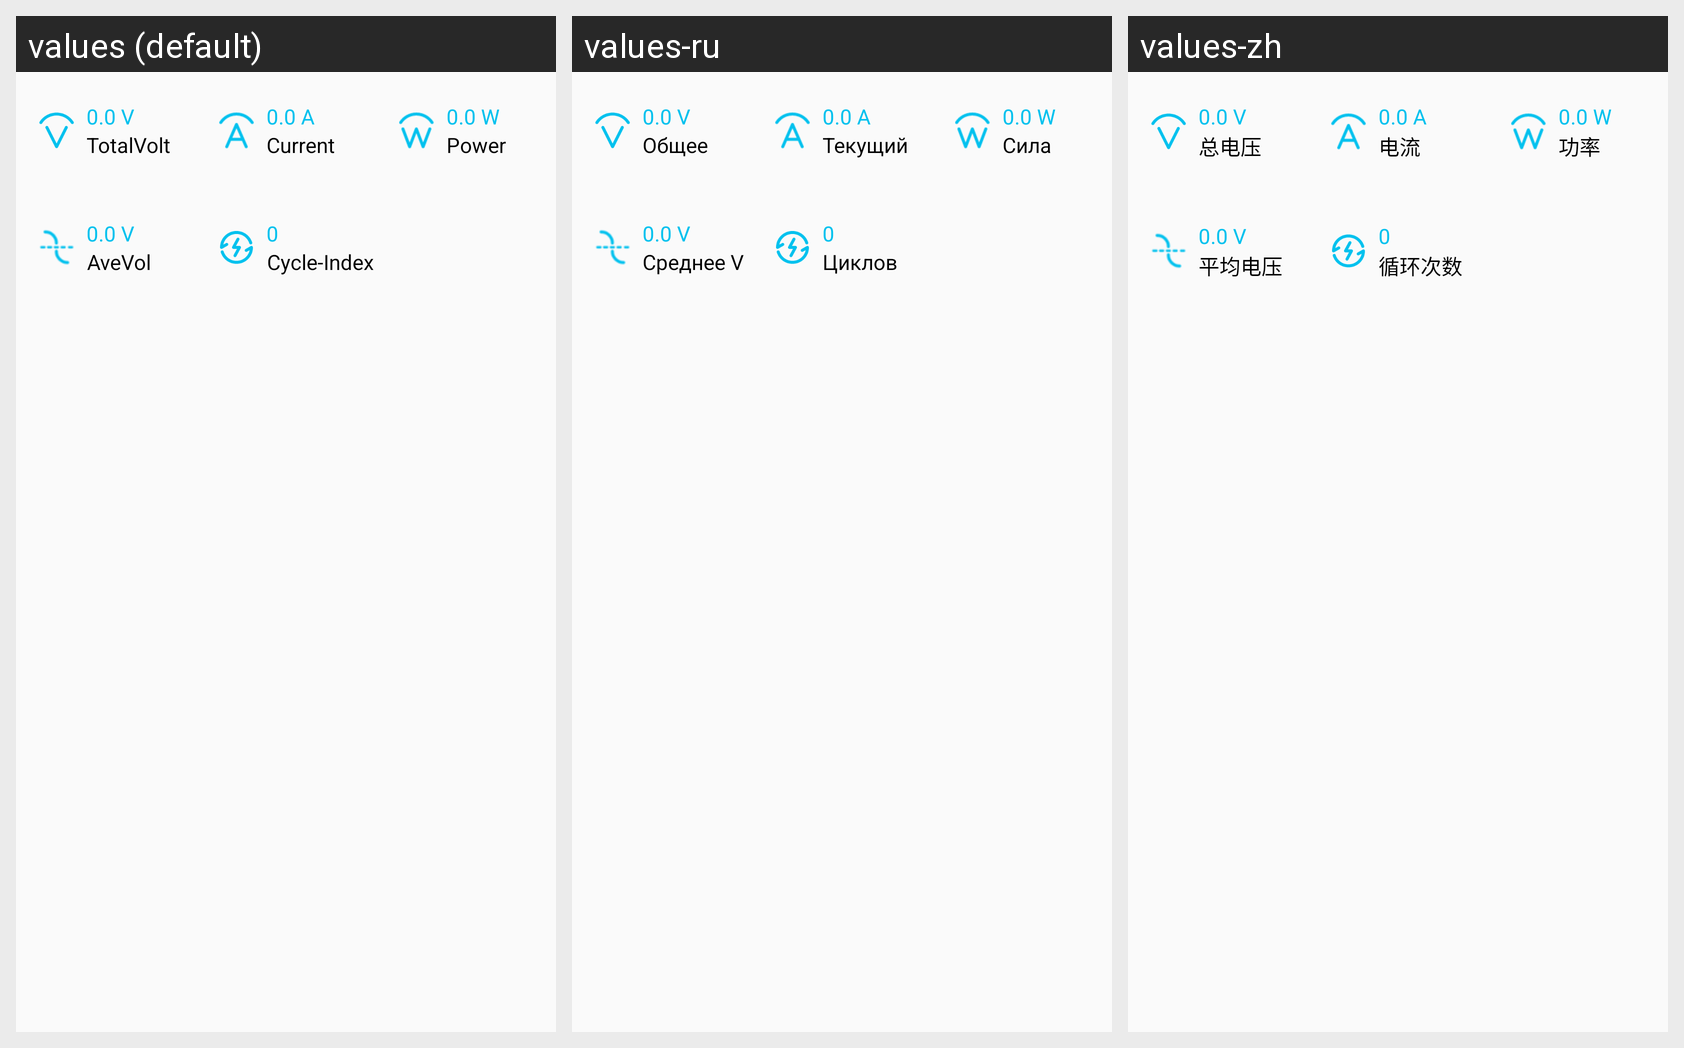

The same Android screen rendered under several of its app's locales, left to right. List the strings drawn on it with the default value and each locale's translation.
Android screen res/layout/v2_layout_now_basestate.xml rendered under 3 locales, left to right: values (default), values-ru, values-zh. Device: Nexus 5 (rendered at 1080×1920; each locale shown at half size, 540×960, under a caption strip naming it); theme Theme.AppCompat.Light.NoActionBar.
Strings drawn on this screen, with the default value and each locale's value (text and hints the layout hard-codes, and strings that could not be matched under every locale, appear in the picture but are not listed):

txt_total_voltage
  values: TotalVolt
  values-ru: Общее
  values-zh: 总电压

txt_electric
  values: Current
  values-ru: Текущий
  values-zh: 电流

txt_total_pwer
  values: Power
  values-ru: Сила
  values-zh: 功率

txt_voltage_average
  values: AveVol
  values-ru: Среднее V
  values-zh: 平均电压

txt_number_cycles
  values: Cycle-Index
  values-ru: Циклов
  values-zh: 循环次数
